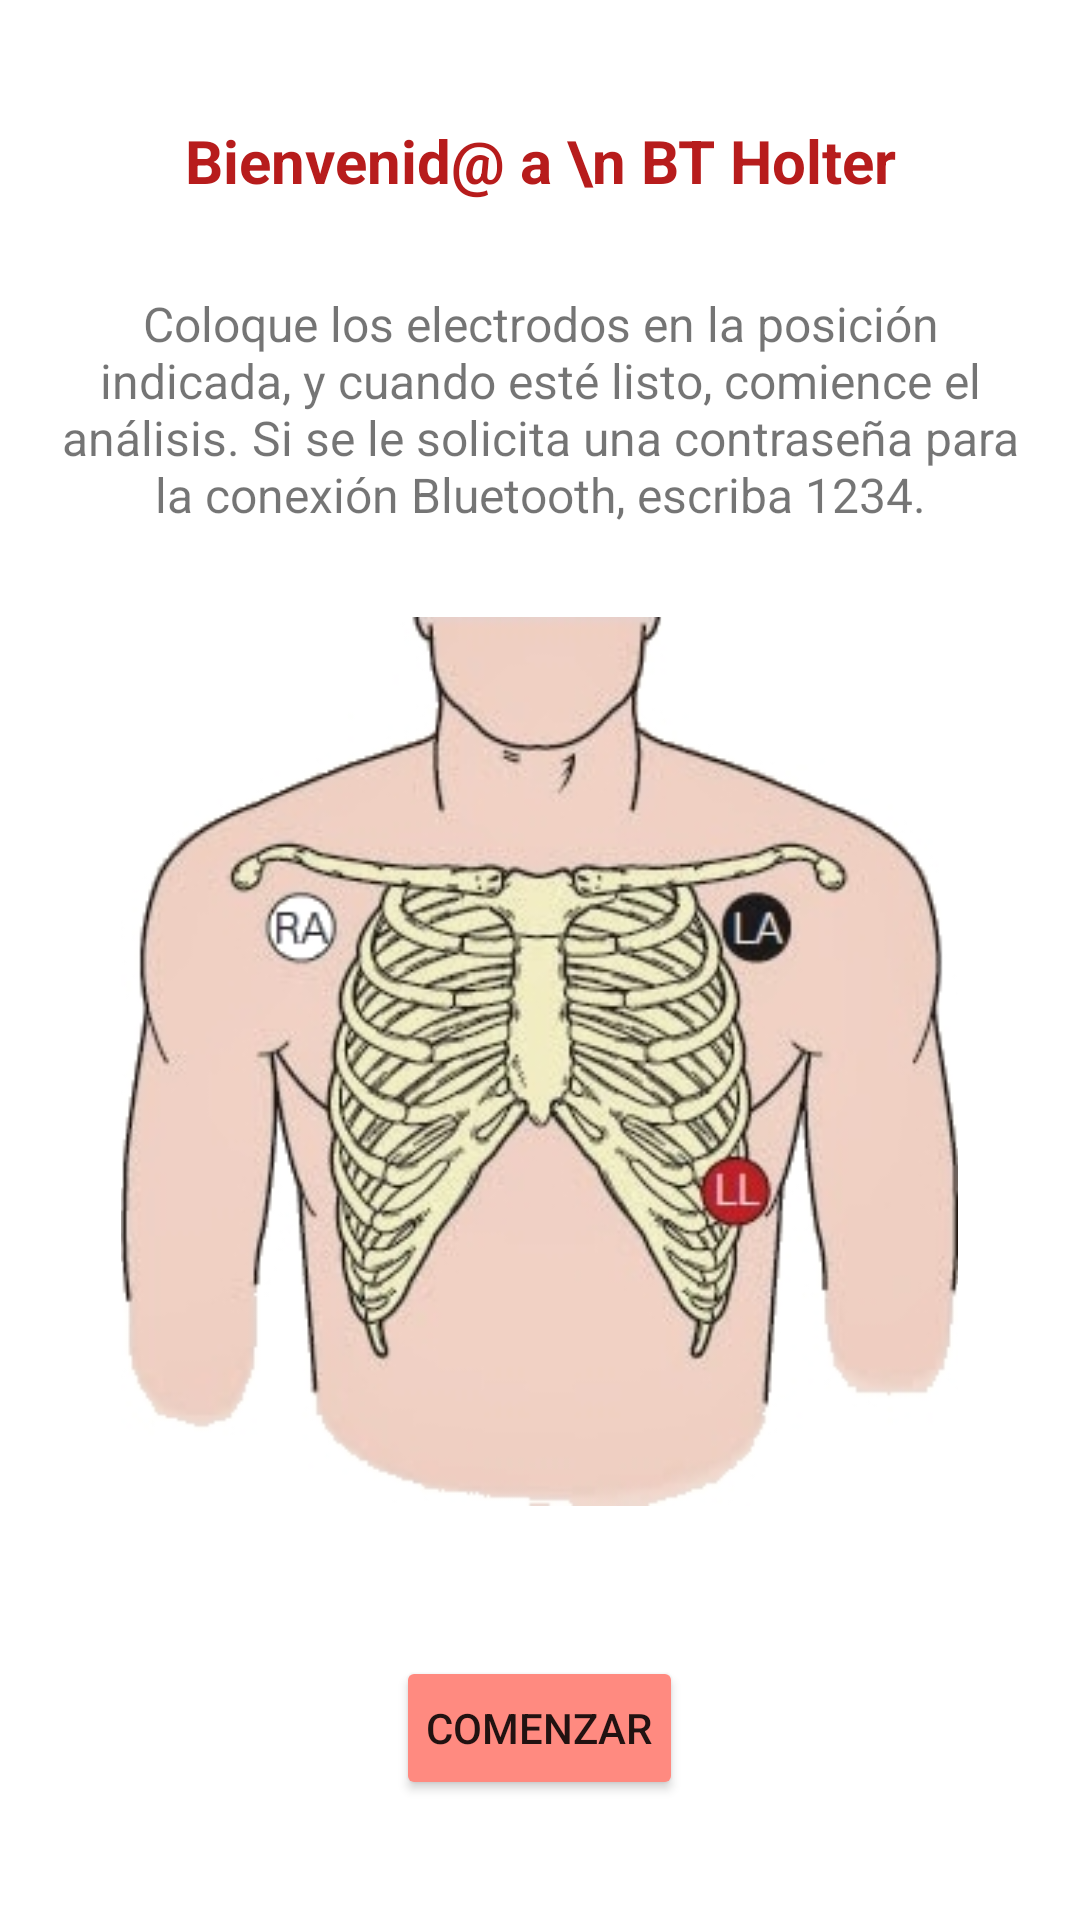

Produce the Android XML layout that renders to this screen, including the resource entries it uses.
<!-- AndroidManifest.xml: application theme AppTheme -->
<!-- res/layout/activity_inicio2.xml -->
<RelativeLayout xmlns:android="http://schemas.android.com/apk/res/android"
    xmlns:tools="http://schemas.android.com/tools"
    android:layout_width="match_parent"
    android:layout_height="match_parent"
    android:orientation="vertical"
    xmlns:app="http://schemas.android.com/apk/res-auto"
    android:background="@android:color/white"
    app:layout_behavior="@string/appbar_scrolling_view_behavior">

    <TextView
        android:id="@+id/bienvenido"
        android:layout_marginLeft="40dp"
        android:layout_marginRight="40dp"
        android:layout_width="match_parent"
        android:layout_height="wrap_content"
        android:layout_alignParentTop="true"
        android:layout_marginTop="40dp"
        android:text="Bienvenid@ a \n BT Holter"
        android:textSize="20sp"
        android:textStyle="bold"
        android:textColor="@color/colorPrimaryDark"
        android:gravity="center"/>

    <LinearLayout
        android:layout_alignParentBottom="true"
        android:layout_marginBottom="40dp"
        android:layout_width="match_parent"
        android:layout_height="wrap_content"
        android:id="@+id/boton"
        android:orientation="vertical">

        <Button
            android:layout_width="wrap_content"
            android:layout_height="wrap_content"
            android:layout_gravity="center"
            android:backgroundTint="@color/colorAccent"
            android:paddingLeft="10dp"
            android:paddingRight="10dp"
            android:text="Comenzar"
            android:onClick="comenzar" />
    </LinearLayout>

    <LinearLayout
        android:layout_width="match_parent"
        android:layout_height="wrap_content"
        android:orientation="vertical"
        android:layout_below="@id/bienvenido"
        android:layout_above="@id/boton"
        android:layout_centerVertical="true"
        android:layout_marginTop="30dp"
        android:layout_marginBottom="30dp">

        <TextView
            android:id="@+id/instructions"
            android:layout_marginLeft="20dp"
            android:layout_marginRight="20dp"
            android:layout_width="match_parent"
            android:layout_height="wrap_content"
            android:layout_gravity="center_horizontal"
            android:layout_marginBottom="10dp"
            android:text="Coloque los electrodos en la posición indicada, y cuando esté listo, comience el análisis. Si se le solicita una contraseña para la conexión Bluetooth, escriba 1234."
            android:textSize="16sp"
            android:gravity="center" />

        <ImageView
            android:layout_width="wrap_content"
            android:layout_height="wrap_content"
            android:layout_gravity="center_horizontal"
            android:src="@drawable/electrodos"
            android:paddingTop="20dp"
            android:paddingBottom="20dp" />
    </LinearLayout>
</RelativeLayout>
<!-- resources referenced by this layout -->
<resources>
  <color name="colorAccent">#FF8A80</color>
  <color name="colorPrimaryDark">#B71C1C</color>
  <!-- drawable electrodos: jpeg bitmap (drawable, 34514 bytes) -->
  <style name="AppTheme" parent="Theme.AppCompat.Light.DarkActionBar">
          <item name="colorPrimary">@color/colorPrimary</item>
          <item name="colorPrimaryDark">@color/colorPrimaryDark</item>
          <item name="colorAccent">@color/colorAccent</item>
          <item name="preferenceTheme">@style/PreferenceThemeOverlay</item>
          <item name="android:alertDialogTheme">@style/appalertdialog</item>
          <item name="android:textViewStyle">@style/TextViewStyle</item>
      </style>
  <color name="colorPrimary">#C62828</color>
  <style name="appalertdialog" parent="Theme.AppCompat.Light.Dialog.Alert">
          <item name="colorAccent">@color/colorAccent</item>
          <item name="android:windowTitleSize">8sp</item>
      </style>
  <style name="TextViewStyle" parent="android:Widget.TextView">
          <item name="android:textColor">@color/gray</item>
      </style>
  <color name="gray">@color/gray</color>
</resources>
